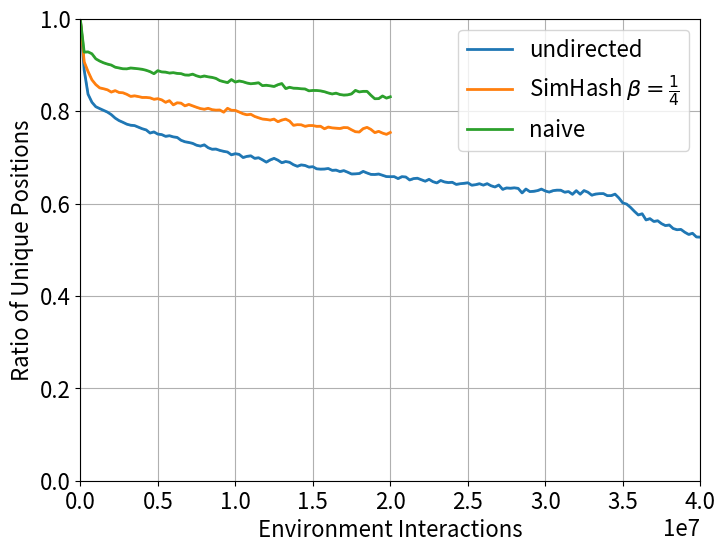

Recreate this plot in Python.
undirected_02 = [
    (0, 1),
    (250033, 0.8890146500661913),
    (500000, 0.8366104325771002),
    (750016, 0.8192355689235888),
    (1000038, 0.8095567590052075),
    (1250021, 0.8055347763647928),
    (1500018, 0.8018256219074629),
    (1750012, 0.7979311503476083),
    (2000018, 0.792440981416446),
    (2250031, 0.7849271837864431),
    (2500015, 0.7795378904249872),
    (2750036, 0.775806832226093),
    (3000023, 0.7717761323588826),
    (3250007, 0.769489247311828),
    (3500007, 0.76874),
    (3750017, 0.7652013919443222),
    (4000020, 0.7618348579817042),
    (4250037, 0.7593523640392453),
    (4500003, 0.7525743501116152),
    (4750022, 0.7550546158491954),
    (5000042, 0.7502799776017919),
    (5250027, 0.7492689561373682),
    (5500030, 0.7454830542033496),
    (5750004, 0.7467976669573636),
    (6000038, 0.7442747786301063),
    (6250027, 0.743068695022581),
    (6500004, 0.7369397984614584),
    (6750026, 0.7337154330418924),
    (7000033, 0.732215497966057),
    (7250007, 0.7302279437061454),
    (7500042, 0.7262303277541144),
    (7750010, 0.7243407156115983),
    (8000032, 0.7270400204781979),
    (8250042, 0.720803167873285),
    (8500039, 0.7175406104873259),
    (8750040, 0.7179171283314867),
    (9000003, 0.7150418261902761),
    (9250013, 0.7129914803407864),
    (9500001, 0.7114421492231627),
    (9750003, 0.705438356493148),
    (10000050, 0.7078989150039793),
    (10250047, 0.7063764765177182),
    (10500025, 0.6996135659938074),
    (10750013, 0.7020456981935133),
    (11000000, 0.7033205726697789),
    (11250021, 0.6977893856916019),
    (11500003, 0.6991343376723124),
    (11750007, 0.6946808851058383),
    (12000006, 0.6896227584910339),
    (12250000, 0.6944126659039817),
    (12500016, 0.6978073403302189),
    (12750010, 0.6938406521756522),
    (13000034, 0.6883499184078329),
    (13250041, 0.6909366537736943),
    (13500012, 0.6892759560108973),
    (13750030, 0.6840707469062227),
    (14000008, 0.6806278952547824),
    (14250045, 0.6836268232301619),
    (14500033, 0.6824087556202698),
    (14750020, 0.6788993027637437),
    (15000023, 0.6797158434098791),
    (15250043, 0.6751179905607552),
    (15500014, 0.6744662380836177),
    (15750007, 0.6747068917929702),
    (16000002, 0.6758455169103382),
    (16250038, 0.6718192580268442),
    (16500025, 0.672370963290091),
    (16750040, 0.669235845849249),
    (17000015, 0.6712591259125913),
    (17250015, 0.667832),
    (17500035, 0.6639908807295416),
    (17750034, 0.6642586570346282),
    (18000022, 0.6649879194201321),
    (18250018, 0.6695987135794172),
    (18500012, 0.6661559877437059),
    (18750042, 0.6631084269887614),
    (19000031, 0.662833164659245),
    (19250046, 0.6638961662300262),
    (19500038, 0.6611931581810618),
    (19750029, 0.6583677012372445),
    (20000026, 0.6580678968147617),
    (20250008, 0.658239393236313),
    (20500003, 0.6540010800216004),
    (20750006, 0.6581881017427791),
    (21000034, 0.6574503655590573),
    (21250010, 0.6509944954715653),
    (21500035, 0.654002599740026),
    (21750020, 0.6547752865171911),
    (22000021, 0.6516533933864265),
    (22250007, 0.648324306161145),
    (22500018, 0.6523752954869986),
    (22750037, 0.6473268031629597),
    (23000000, 0.6446634101847073),
    (23250038, 0.6498772186627633),
    (23500014, 0.6466980830159695),
    (23750005, 0.6453832337964167),
    (24000014, 0.6459927442612066),
    (24250028, 0.6414440791315686),
    (24500005, 0.6428391412009905),
    (24750000, 0.6437248744974899),
    (25000050, 0.6449310137972406),
    (25250001, 0.6397253861756904),
    (25500020, 0.6407473032049564),
    (25750029, 0.642932854417241),
    (26000005, 0.639829423624668),
    (26250027, 0.6430194142915423),
    (26500031, 0.6385017839714564),
    (26750009, 0.6358159518037587),
    (27000003, 0.640123362960711),
    (27250045, 0.630686044744483),
    (27500014, 0.6337745880489181),
    (27750009, 0.6331166623332467),
    (28000007, 0.6339930719445755),
    (28250002, 0.6328446568931378),
    (28500004, 0.6229950160398717),
    (28750030, 0.6313903354051179),
    (29000022, 0.625832026624852),
    (29250024, 0.6264909880720955),
    (29500000, 0.6279682849553557),
    (29750019, 0.6312600242381579),
    (30000013, 0.6271950526812643),
    (30250011, 0.6247809982479859),
    (30500036, 0.6278252174782522),
    (30750020, 0.6289602534562212),
    (31000012, 0.6288041217318954),
    (31250038, 0.6245430475230576),
    (31500003, 0.6259396315484168),
    (31750030, 0.6199850416155055),
    (32000014, 0.6278801843317973),
    (32250007, 0.6201973655262347),
    (32500025, 0.6280667791918981),
    (32750034, 0.6245095176573643),
    (33000011, 0.6180888641755041),
    (33250038, 0.62052898286985),
    (33500014, 0.6213796524466348),
    (33750007, 0.6215054021512603),
    (34000013, 0.6170611905314273),
    (34250010, 0.6171554058648704),
    (34500028, 0.6203233367197561),
    (34750009, 0.6119905112788572),
    (35000046, 0.6013150053792039),
    (35250023, 0.5987590858358969),
    (35500037, 0.5916188693433168),
    (35750025, 0.5830879882234348),
    (36000012, 0.5752779144515515),
    (36250014, 0.577843377252982),
    (36500059, 0.5644863924493592),
    (36750048, 0.5673049614183024),
    (37000013, 0.5611825655591783),
    (37250013, 0.562752),
    (37500030, 0.556414163836859),
    (37750002, 0.5522498519834221),
    (38000044, 0.553567000743875),
    (38250049, 0.5458930821383572),
    (38500024, 0.5432863286328633),
    (38750002, 0.5439918712846731),
    (39000040, 0.5378582455466769),
    (39250005, 0.5330866321284979),
    (39500007, 0.5356157150742794),
    (39750005, 0.5276442211537692),
    (40000013, 0.5273231256599789),
]
simhash_02 = [
    (0, 1),
    (250018, 0.9069027030053836),
    (500050, 0.8857306264798106),
    (750035, 0.8677400644038642),
    (1000021, 0.8574160152968566),
    (1250033, 0.8503551829512184),
    (1500040, 0.8484562432251896),
    (1750051, 0.8461787681342021),
    (2000006, 0.8412474245364165),
    (2250005, 0.8444113776455106),
    (2500048, 0.8403594581731942),
    (2750110, 0.8397477425598452),
    (3000065, 0.8364225560600909),
    (3250084, 0.8318967758450357),
    (3500046, 0.8331226346404653),
    (3750039, 0.8315512834359362),
    (4000008, 0.8296068712520352),
    (4250028, 0.8296696264298856),
    (4500012, 0.8287890424987199),
    (4750016, 0.8256707892673717),
    (5000019, 0.8269540765510814),
    (5250014, 0.8244404888097762),
    (5500000, 0.8191098701527285),
    (5750038, 0.8226709540149897),
    (6000029, 0.8135572880623703),
    (6250050, 0.8180952799964802),
    (6500006, 0.8172758405479364),
    (6750014, 0.8114340341109084),
    (7000048, 0.8145732180423463),
    (7250051, 0.8114182629808442),
    (7500012, 0.8083341001196187),
    (7750061, 0.805574107474935),
    (8000046, 0.8041202472148329),
    (8250038, 0.8061057953854524),
    (8500032, 0.8032192772626543),
    (8750005, 0.8021666339964716),
    (9000025, 0.8024878009759219),
    (9250041, 0.797752943811596),
    (9500036, 0.8061321226424528),
    (9750049, 0.8018823021202898),
    (10000021, 0.8016097802953931),
    (10250022, 0.7980808076767693),
    (10500014, 0.7943374187974015),
    (10750001, 0.7921491917579714),
    (11000038, 0.7932186036466603),
    (11250047, 0.7885036138699006),
    (11500025, 0.7856171343078191),
    (11750039, 0.7829281560232627),
    (12000026, 0.7820526667386705),
    (12250075, 0.780666989270103),
    (12500010, 0.782739512273191),
    (12750049, 0.7771547638568383),
    (13000033, 0.7806419610855094),
    (13250004, 0.7827507990926947),
    (13500089, 0.7785632884819161),
    (13750017, 0.7693615761339265),
    (14000060, 0.7707154369448455),
    (14250001, 0.7704498261589735),
    (14500014, 0.7671721070504334),
    (14750012, 0.7688221505772046),
    (15000077, 0.7688001119708876),
    (15250023, 0.7671056948300833),
    (15500076, 0.7672613405957937),
    (15750016, 0.7618428422821477),
    (16000068, 0.7655647625293939),
    (16250050, 0.7637669912233681),
    (16500013, 0.7630809359785248),
    (16750008, 0.7624072481449629),
    (17000035, 0.7644694373007715),
    (17250029, 0.7642303415281967),
    (17500043, 0.7595774636620349),
    (17750034, 0.7554311955230388),
    (18000037, 0.754818942172694),
    (18250017, 0.7621249699975998),
    (18500002, 0.7648858931535892),
    (18750015, 0.7604484566802526),
    (19000009, 0.7535500852020448),
    (19250020, 0.756242725320086),
    (19500036, 0.7524478433380264),
    (19750019, 0.749802986603089),
    (20000026, 0.7538708916150347),
]
naive_00 = [
    (0, 1),
    (250035, 0.9277661127442158),
    (500106, 0.9282643729180913),
    (750005, 0.9241333498733488),
    (1000008, 0.9132090414915021),
    (1250030, 0.9084040604426811),
    (1500027, 0.904638855666268),
    (1750082, 0.9018455939693267),
    (2000047, 0.8996899565939231),
    (2250002, 0.8951371246824429),
    (2500032, 0.8934407871055473),
    (2750052, 0.891692664586833),
    (3000048, 0.8915182642922287),
    (3250036, 0.8933748819943357),
    (3500043, 0.8925710080117757),
    (3750037, 0.8916453994895878),
    (4000001, 0.8905042326094957),
    (4250067, 0.8884254556797005),
    (4500097, 0.8854817421909371),
    (4750078, 0.881038958960881),
    (5000074, 0.8876422022752364),
    (5250013, 0.8848999155794014),
    (5500028, 0.8844189348639082),
    (5750048, 0.8824374050075994),
    (6000042, 0.8832451978847492),
    (6250042, 0.881696),
    (6500099, 0.8811470984615508),
    (6750005, 0.8782782326154635),
    (7000015, 0.8779408823647055),
    (7250055, 0.8800431930891057),
    (7500033, 0.8764251254110361),
    (7750017, 0.8740679403481822),
    (8000026, 0.87607246139139),
    (8250048, 0.8742470662581693),
    (8500095, 0.8730358692565797),
    (8750074, 0.8708451509926833),
    (9000011, 0.8660742507111793),
    (9250031, 0.8637588992880569),
    (9500006, 0.8617901790179018),
    (9750009, 0.868353579757043),
    (10000070, 0.8629294452153674),
    (10250052, 0.8652702994615612),
    (10500005, 0.8635703512260305),
    (10750005, 0.860876),
    (11000046, 0.8592270867577717),
    (11250079, 0.8601264633068435),
    (11500004, 0.8614344303290987),
    (11750004, 0.855148),
    (12000056, 0.8560059507622415),
    (12250066, 0.85479380824767),
    (12500028, 0.853417719493363),
    (12750050, 0.8571845677580373),
    (13000027, 0.8597510971009333),
    (13250047, 0.8488520918326534),
    (13500040, 0.8516198453556699),
    (13750025, 0.8497069824189452),
    (14000032, 0.8494042166819329),
    (14250013, 0.8484084790444074),
    (14500058, 0.8479873622747905),
    (14750035, 0.8439256411589866),
    (15000020, 0.8447346840810449),
    (15250031, 0.8446948334273292),
    (15500029, 0.8438227505820046),
    (15750023, 0.8420282086770082),
    (16000018, 0.8393127862557251),
    (16250054, 0.8371514501911724),
    (16500038, 0.8389016897081413),
    (16750053, 0.8360138391696498),
    (17000032, 0.834770120690138),
    (17250033, 0.8352726589093643),
    (17500040, 0.8374125524485314),
    (17750050, 0.8449142034318627),
    (18000027, 0.8415934265952467),
    (18250021, 0.8427762266294391),
    (18500077, 0.8427992129762933),
    (18750057, 0.8343107448595888),
    (19000057, 0.82682),
    (19250000, 0.8270765734587486),
    (19500041, 0.8328154182714035),
    (19750002, 0.8282052000112018),
    (20000029, 0.8310502465733701),
]

undirected = ("undirected", "tab:blue", [undirected_02])
directed = (
    "SimHash $\\beta = \\frac{1}{4}$",
    "tab:orange",
    [simhash_02],
)
naive = (
    "naive",
    "tab:green",
    [naive_00],
)

runs = [undirected, directed, naive]

import numpy as np
import matplotlib.pyplot as plt
import matplotlib

matplotlib.rcParams.update({'font.size': 16})
matplotlib.rcParams.update({'figure.figsize': (8, 6)})

for name, color, seeds in runs:
    points = [
        (
            np.mean([pos for pos, _ratio in xs]),  # pos
            np.mean([ratio for _pos, ratio in xs]),  # mean
            np.std([ratio for _pos, ratio in xs]),  # std
        )
        for xs in zip(*seeds)
    ]
    x = np.array([x for x, y, z in points])
    y = np.array([y for x, y, z in points])
    std = np.array([z for x, y, z in points])
    plt.plot(x, y, label=name, color=color, linewidth=2)
    plt.fill_between(x, y - std, y + std, color=color, alpha=0.3)

plt.xlim(0, 40_000_000)
plt.ylim(0, 1)
plt.grid()
plt.legend()
# plt.show()
# plt.title("Replay Buffer Uniqueness")
plt.xlabel("Environment Interactions")
plt.ylabel("Ratio of Unique Positions")
plt.savefig("replay_buffer_uniqueness.png", bbox_inches="tight", dpi=160)
